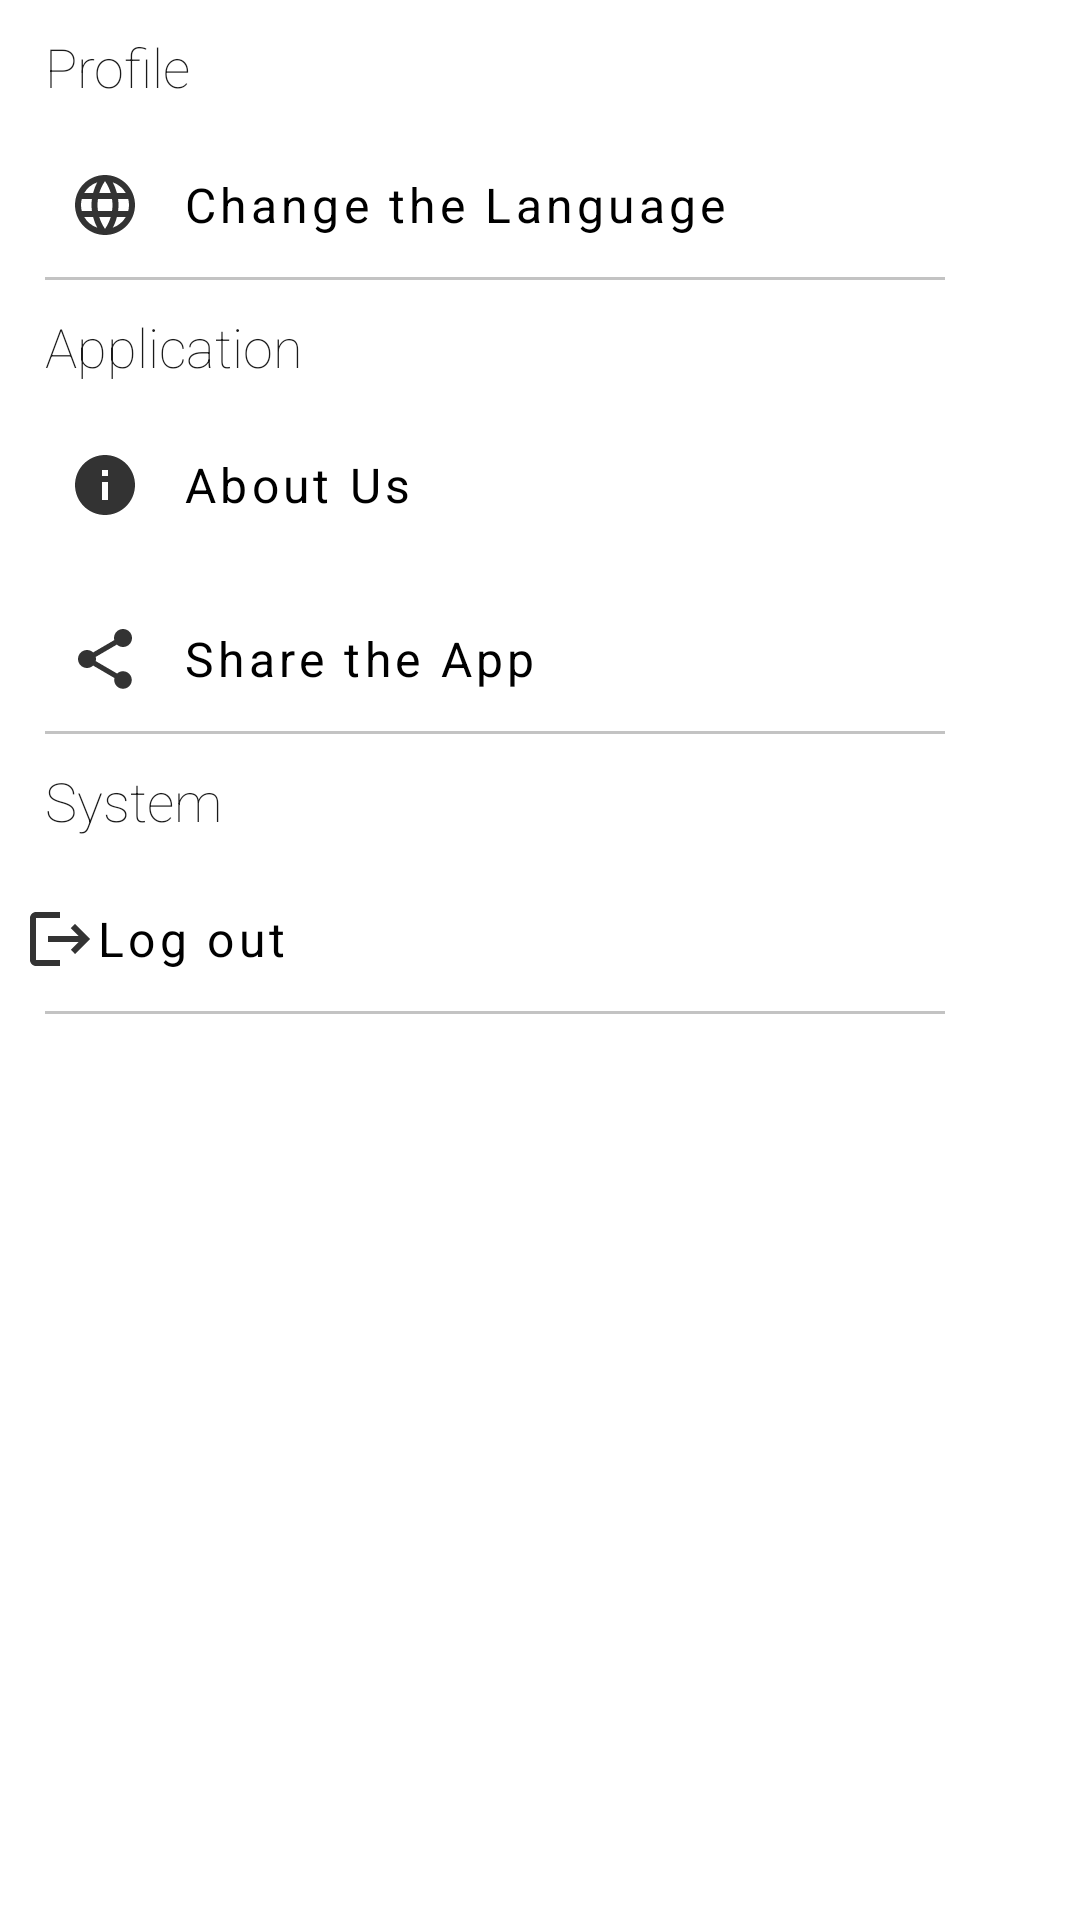

Layout XML and referenced resources for this Android screen:
<!-- AndroidManifest.xml: application theme Theme.LoginDemo -->
<!-- res/layout/fragment_menu.xml -->
<?xml version="1.0" encoding="utf-8"?>
<androidx.constraintlayout.widget.ConstraintLayout xmlns:android="http://schemas.android.com/apk/res/android"
    xmlns:app="http://schemas.android.com/apk/res-auto"
    xmlns:tools="http://schemas.android.com/tools"
    android:layout_width="match_parent"
    android:layout_height="match_parent"
    android:background="@color/white"
    tools:context=".MenuFragment">

    <LinearLayout
        android:id="@+id/linearLayout2"
        android:layout_width="match_parent"
        android:layout_height="wrap_content"
        android:orientation="vertical"
        app:layout_constraintEnd_toEndOf="parent"
        app:layout_constraintStart_toStartOf="parent"
        app:layout_constraintTop_toTopOf="parent">

        

        <TextView
            android:id="@+id/textView5"
            android:layout_width="wrap_content"
            android:layout_height="wrap_content"
            android:layout_marginLeft="15dp"
            android:layout_marginTop="10dp"
            android:alpha="0.9"
            android:fontFamily="sans-serif-thin"
            android:text="@string/profile_viewtext"
            android:textColor="@color/black"
            android:textSize="18sp" />

        

        <com.google.android.material.button.MaterialButton
            android:id="@+id/changeTheLanguageButton"
            style="@style/Widget.MaterialComponents.Button.TextButton"
            android:layout_width="match_parent"
            android:layout_height="wrap_content"
            android:layout_marginTop="10dp"
            android:alpha="1"
            android:background="@color/white"
            android:drawableLeft="@drawable/vector_change_the_language"
            android:fontFamily="sans-serif"
            android:insetLeft="15dp"
            android:insetTop="2dp"
            android:insetBottom="2dp"
            android:text="@string/change_the_language_button"
            android:textAlignment="viewStart"
            android:textAllCaps="false"
            android:textColor="@color/black"
            android:textSize="16sp"
            app:iconPadding="14dp" />

        <TextView
            android:id="@+id/textView3"
            android:layout_width="300dp"
            android:layout_height="1dp"
            android:layout_marginLeft="15dp"
            android:alpha="0.3"
            android:background="@color/line_color"
            android:gravity="center" />

        
    </LinearLayout>

    <LinearLayout
        android:id="@+id/linearLayout"
        android:layout_width="match_parent"
        android:layout_height="wrap_content"
        android:orientation="vertical"
        app:layout_constraintEnd_toEndOf="parent"
        app:layout_constraintStart_toStartOf="parent"
        app:layout_constraintTop_toBottomOf="@+id/linearLayout2">

        <TextView
            android:id="@+id/textView6"
            android:layout_width="wrap_content"
            android:layout_height="wrap_content"
            android:layout_marginLeft="15dp"
            android:layout_marginTop="10dp"
            android:alpha="0.9"
            android:fontFamily="sans-serif-thin"
            android:text="@string/application_text"
            android:textColor="@color/black"
            android:textSize="18sp" />

        <com.google.android.material.button.MaterialButton
            android:id="@+id/aboutUsButton"
            style="@style/Widget.MaterialComponents.Button.TextButton"
            android:layout_width="411dp"
            android:layout_height="wrap_content"
            android:layout_marginTop="10dp"
            android:alpha="1"
            android:background="@android:color/transparent"
            android:drawableLeft="@drawable/vector_about_us"
            android:elevation="0dp"
            android:fontFamily="sans-serif"
            android:insetLeft="15dp"
            android:insetTop="2dp"

            android:insetBottom="2dp"
            android:shadowColor="#A61919"
            android:text="@string/about_us_button"
            android:textAlignment="viewStart"
            android:textAllCaps="false"
            android:textColor="@color/black"
            android:textSize="16sp"
            app:iconPadding="14dp" />

        <com.google.android.material.button.MaterialButton
            android:id="@+id/shareTheAppButton"
            style="@style/Widget.MaterialComponents.Button.TextButton"
            android:layout_width="411dp"
            android:layout_height="wrap_content"
            android:layout_marginTop="10dp"

            android:alpha="1"
            android:background="@color/white"

            android:drawableLeft="@drawable/vector_share_the_app"
            android:fontFamily="sans-serif"
            android:insetLeft="15dp"
            android:insetTop="2dp"
            android:insetBottom="2dp"
            android:shadowColor="#A61919"
            android:text="@string/share_the_app_button"
            android:textAlignment="viewStart"
            android:textAllCaps="false"
            android:textColor="@color/black"
            android:textSize="16sp"

            app:iconPadding="14dp" />

        
        <TextView
            android:id="@+id/textView2"
            android:layout_width="300dp"
            android:layout_height="1dp"
            android:layout_marginLeft="15dp"
            android:alpha="0.3"
            android:background="@color/line_color"
            android:gravity="center" />
    </LinearLayout>

    <LinearLayout
        android:layout_width="match_parent"
        android:layout_height="wrap_content"
        android:orientation="vertical"
        app:layout_constraintEnd_toEndOf="parent"
        app:layout_constraintStart_toStartOf="parent"
        app:layout_constraintTop_toBottomOf="@+id/linearLayout">

        <TextView
            android:id="@+id/textView7"
            android:layout_width="wrap_content"
            android:layout_height="wrap_content"
            android:layout_marginLeft="15dp"
            android:layout_marginTop="10dp"
            android:alpha="0.9"
            android:text="@string/system_text"
            android:fontFamily="sans-serif-thin"
            android:textColor="@color/black"
            android:textSize="18sp" />

        

        <Button
            android:id="@+id/logOutButton"
            style="@style/Widget.MaterialComponents.Button.TextButton"
            android:layout_width="411dp"
            android:layout_height="wrap_content"
            android:layout_marginTop="10dp"
            android:alpha="1"
            android:background="@color/white"
            android:drawableLeft="@drawable/vector_logout"
            android:fontFamily="sans-serif"
            android:insetLeft="15dp"
            android:insetTop="2dp"
            android:insetBottom="2dp"

            android:shadowColor="#A61919"
            android:text="@string/log_out_button"
            android:textAlignment="viewStart"
            android:textAllCaps="false"
            android:textColor="@color/black"
            android:textSize="16sp"
            app:iconPadding="14dp" />

        <TextView
            android:layout_width="300dp"
            android:layout_height="1dp"
            android:layout_marginLeft="15dp"
            android:alpha="0.3"
            android:background="@color/line_color"
            android:gravity="center" />


    </LinearLayout>


</androidx.constraintlayout.widget.ConstraintLayout>
<!-- resources referenced by this layout -->
<resources>
  <color name="black">#FF000000</color>
  <color name="line_color">#3A3939</color>
  <color name="white">#FFFFFFFF</color>
  <!-- drawable text_view_background (drawable) -->
  <?xml version="1.0" encoding="utf-8"?>
  <shape xmlns:android="http://schemas.android.com/apk/res/android"
      android:shape="rectangle"
      android:alpha="0.8"
  
      >
      <stroke android:color="@color/black" android:width="1dp"/>
          <corners android:radius="10dp"/>
  
  
  </shape>
  <!-- drawable vector_about_us (drawable) -->
  <vector android:height="24dp" android:tint="#000000"
      android:viewportHeight="24" android:viewportWidth="24"
      android:alpha="0.8"
      android:width="24dp" xmlns:android="http://schemas.android.com/apk/res/android">
      <path android:fillColor="@android:color/white" android:pathData="M12,2C6.48,2 2,6.48 2,12s4.48,10 10,10 10,-4.48 10,-10S17.52,2 12,2zM13,17h-2v-6h2v6zM13,9h-2L11,7h2v2z"/>
  </vector>
  <!-- drawable vector_login (drawable) -->
  <vector android:autoMirrored="true" android:height="24dp"
      android:tint="#000000" android:viewportHeight="24"
      android:alpha="0.8"
      android:viewportWidth="24" android:width="24dp" xmlns:android="http://schemas.android.com/apk/res/android">
      <path android:fillColor="@android:color/white" android:pathData="M11,7L9.6,8.4l2.6,2.6H2v2h10.2l-2.6,2.6L11,17l5,-5L11,7zM20,19h-8v2h8c1.1,0 2,-0.9 2,-2V5c0,-1.1 -0.9,-2 -2,-2h-8v2h8V19z"/>
  </vector>
  <!-- drawable vector_logout (drawable) -->
  <vector android:autoMirrored="true" android:height="24dp"
      android:tint="#000000" android:viewportHeight="24"
      android:alpha="0.8"
      android:viewportWidth="24" android:width="24dp" xmlns:android="http://schemas.android.com/apk/res/android">
      <path android:fillColor="@android:color/white" android:pathData="M17,7l-1.41,1.41L18.17,11H8v2h10.17l-2.58,2.58L17,17l5,-5zM4,5h8V3H4c-1.1,0 -2,0.9 -2,2v14c0,1.1 0.9,2 2,2h8v-2H4V5z"/>
  </vector>
  <!-- drawable vector_rate_us (drawable) -->
  <vector android:height="24dp" android:tint="#000000"
      android:viewportHeight="24" android:viewportWidth="24"
      android:alpha="0.8"
      android:width="24dp" xmlns:android="http://schemas.android.com/apk/res/android">
      <path android:fillColor="@android:color/white" android:pathData="M14.43,10l-2.43,-8l-2.43,8l-7.57,0l6.18,4.41l-2.35,7.59l6.17,-4.69l6.18,4.69l-2.35,-7.59l6.17,-4.41z"/>
  </vector>
  <string name="about_us_button">About Us</string>
  <string name="application_text">Application</string>
  <string name="change_the_language_button">Change the Language</string>
  <string name="log_in_button">Login</string>
  <string name="log_out_button">Log out</string>
  <string name="profile_viewtext">Profile</string>
  <string name="rate_us_button">Rate Us</string>
  <string name="settings_button">Settings</string>
  <string name="share_the_app_button">Share the App</string>
  <string name="system_text">System</string>
  <style name="Theme.LoginDemo" parent="Theme.MaterialComponents.Light.NoActionBar">
          
          <item name="colorPrimary">@color/purple_500</item>
          <item name="colorPrimaryVariant">@color/white</item>//it was black
          <item name="colorOnPrimary">@color/white</item>
          
          <item name="colorSecondary">@color/teal_200</item>
          <item name="colorSecondaryVariant">@color/teal_700</item>
          <item name="colorOnSecondary">#FFFFFF</item>//it was black
          
          <item name="android:statusBarColor">@color/black</item>
          
      </style>
  <color name="purple_500">#FFFFFFFF</color>
  <color name="teal_200">#FF03DAC5</color>
  <color name="teal_700">#FF018786</color>
</resources>
